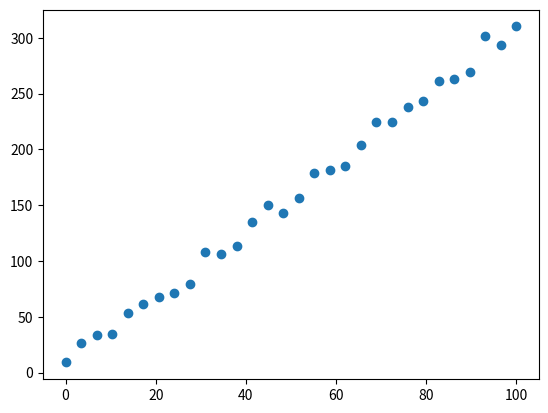

Python code for this plot:
import numpy as np
from matplotlib import pyplot as plt

x = np.linspace(0, 100, 30)
y = 3 * x + 7 + np.random.randn(30) * 6

plt.scatter(x, y)

plt.show()
